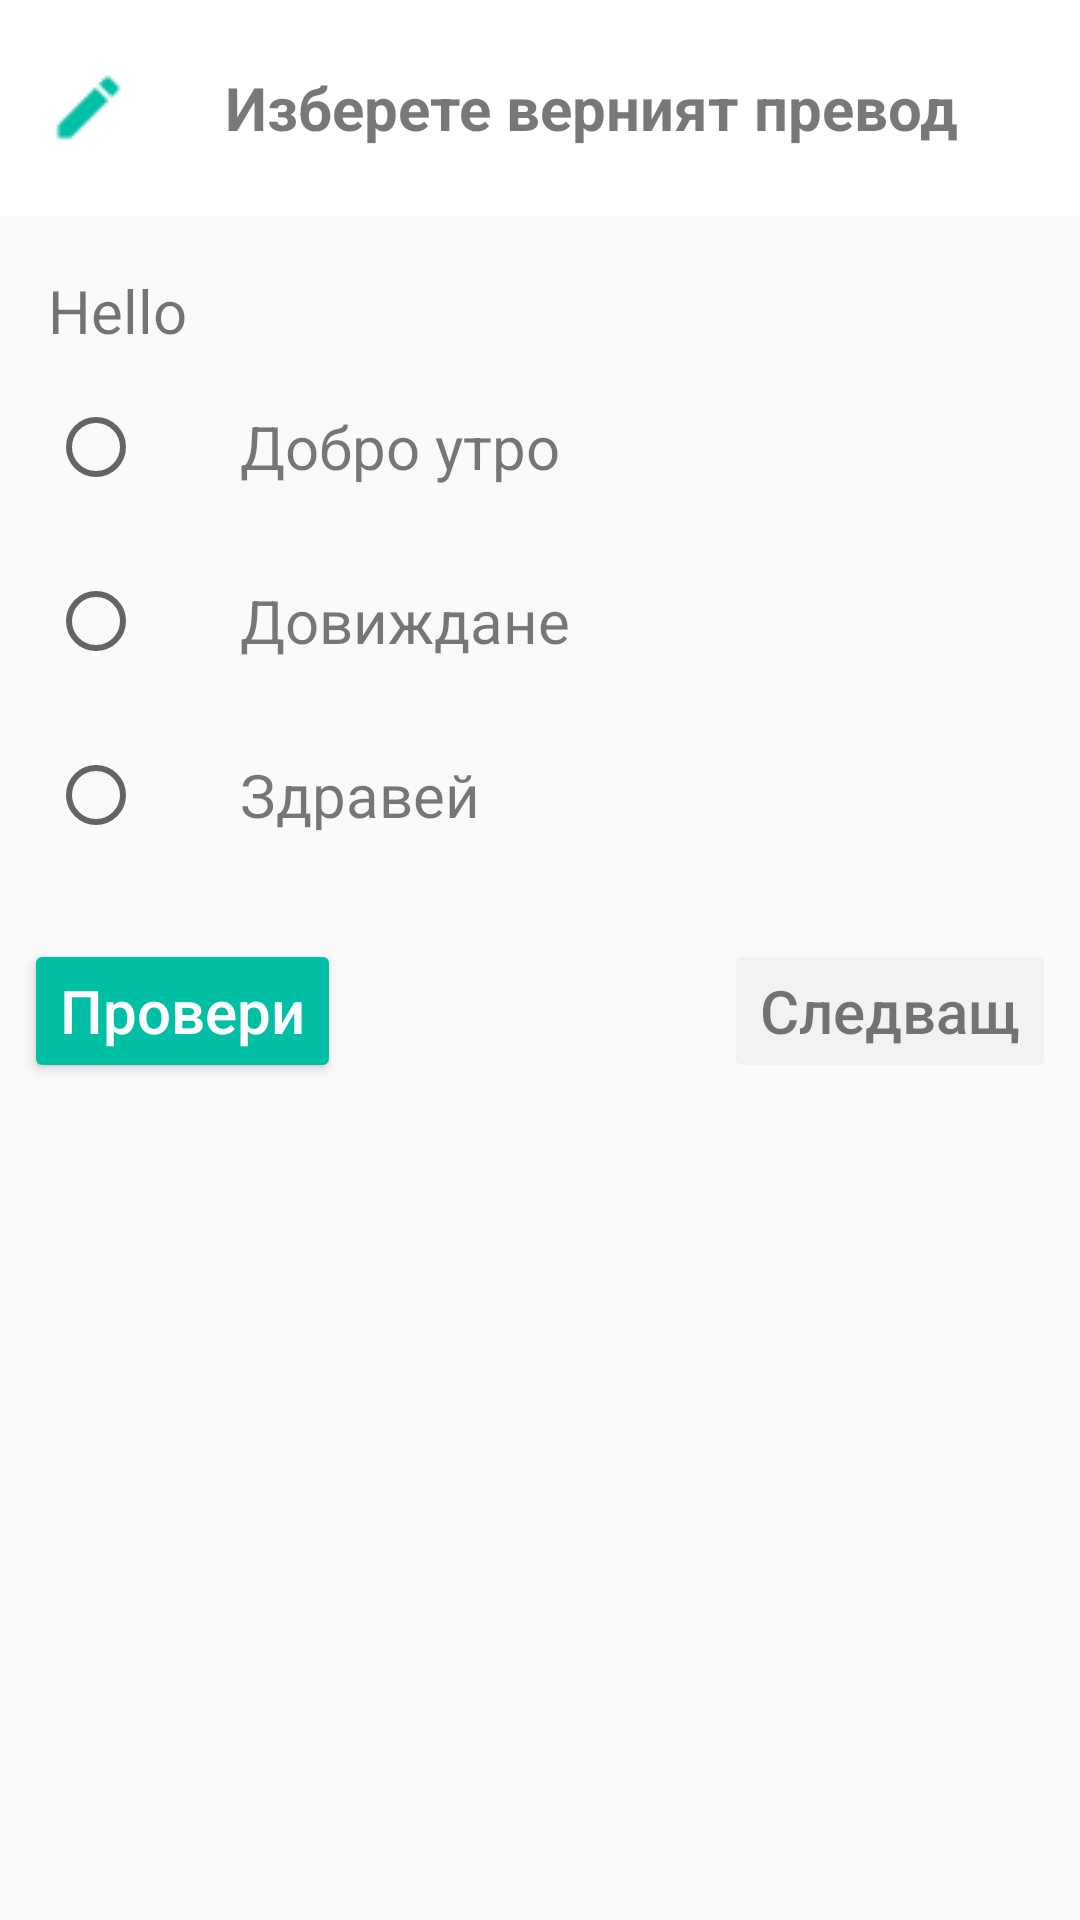

Write the Android layout XML for this screen, with the resource values it uses.
<!-- AndroidManifest.xml: application theme AppTheme -->
<!-- res/layout/activity_test.xml -->
<?xml version="1.0" encoding="utf-8"?>
<LinearLayout xmlns:android="http://schemas.android.com/apk/res/android"
    xmlns:tools="http://schemas.android.com/tools"
    android:layout_width="match_parent"
    android:layout_height="match_parent"
    android:orientation="vertical"
    tools:context=".TestLesson">

    <TextView
        style="@style/questionTitle"
        android:drawableLeft="@drawable/test"
        android:drawableStart="@drawable/test"
        android:text="@string/condition_text" />

    <LinearLayout
        android:layout_width="match_parent"
        android:layout_height="wrap_content"
        android:orientation="vertical">

        <TextView
            android:id="@+id/test_condition"
            android:layout_width="match_parent"
            android:layout_height="wrap_content"
            android:layout_marginTop="16dp"
            android:paddingLeft="16dp"
            android:text="Hello"
            android:textSize="20sp" />

        <RadioGroup
            android:id="@+id/test_options"
            android:layout_width="match_parent"
            android:layout_height="wrap_content">

            <RadioButton
                android:id="@+id/option1"
                style="@style/radio_buttons_test"
                android:layout_marginBottom="2dp"
                android:text="Добро утро" />

            <RadioButton
                android:id="@+id/option2"
                style="@style/radio_buttons_test"
                android:layout_marginBottom="2dp"
                android:text="Довиждане" />

            <RadioButton
                android:id="@+id/option3"
                style="@style/radio_buttons_test"
                android:layout_marginBottom="16dp"
                android:text="Здравей" />
        </RadioGroup>
    </LinearLayout>

    <RelativeLayout
        android:layout_width="match_parent"
        android:layout_height="wrap_content" >

        <Button
            android:id="@+id/checkButton"
            style="@style/buttons_wrapped"
            android:layout_gravity="start"
            android:layout_marginLeft="16dp"
            android:onClick="displayCorrectAnswer"
            android:text="@string/check" />

        <Button
            android:id="@+id/nextButton"
            style="@style/buttons_wrapped"
            android:textColor="@drawable/disabled_color"
            android:layout_alignParentRight="true"
            android:layout_marginLeft="16dp"
            android:enabled="false"
            android:onClick="restartTest"
            android:text="@string/next" />
    </RelativeLayout>
</LinearLayout>
<!-- resources referenced by this layout -->
<resources>
  <!-- drawable disabled_color (drawable) -->
  <?xml version="1.0" encoding="utf-8"?>
  <selector xmlns:android="http://schemas.android.com/apk/res/android">
      <item android:state_enabled="false" android:color="@color/black_text"/>
      <item android:state_enabled="true" android:color="@color/white" />
  </selector>
  <!-- drawable test: png bitmap (drawable, 5732 bytes) -->
  <string name="check">Провери</string>
  <string name="condition_text">Изберете верният превод</string>
  <string name="next">Следващ</string>
  <style name="buttons_wrapped" parent="buttons">
          <item name="android:layout_height">48dp</item>
          <item name="android:layout_width">wrap_content</item>
      </style>
  <style name="questionTitle" parent="lessonTitles">
          <item name="android:textSize">20sp</item>
          <item name="android:textStyle">bold</item>
      </style>
  <style name="radio_buttons_test">
          <item name="android:layout_width">match_parent</item>
          <item name="android:layout_height">48dp</item>
          <item name="android:layout_marginTop">8dp</item>
          <item name="android:layout_marginLeft">16dp</item>
          <item name="android:layout_marginRight">16dp</item>
          <item name="android:paddingLeft">32dp</item>
          <item name="android:textColor">@color/black_text</item>
          <item name="android:textSize">20sp</item>
      </style>
  <style name="AppTheme" parent="Theme.AppCompat.Light.DarkActionBar">
          
          <item name="colorPrimary">@color/colorPrimary</item>
          <item name="colorPrimaryDark">@color/colorPrimaryDark</item>
          <item name="colorAccent">@color/colorAccent</item>
      </style>
  <color name="black_text">#87000000</color>
  <color name="white">#FFFFFF</color>
  <style name="buttons" parent="Widget.AppCompat.Button.Colored">
          <item name="android:textColor">@color/white</item>
          <item name="android:layout_margin">8dp</item>
          <item name="android:textSize">20sp</item>
          <item name="android:onClick">buttonClicked</item>
          <item name="android:textAllCaps">false</item>
      </style>
  <style name="lessonTitles">
          <item name="android:layout_width">match_parent</item>
          <item name="android:layout_height">72dp</item>
          <item name="android:layout_marginBottom">2dp</item>
          <item name="android:paddingLeft">16dp</item>
          <item name="android:drawablePadding">32dp</item>
          <item name="android:gravity">center_vertical</item>
          <item name="android:background">@color/white</item>
          <item name="android:textSize">34sp</item>
          <item name="android:textColor">@color/black_text</item>
          <item name="android:onClick">openNewLesson</item>
          <item name="android:clickable">true</item>
      </style>
  <color name="colorPrimary">#FF5722</color>
  <color name="colorPrimaryDark">#BF360C</color>
  <color name="colorAccent">#00BFA5</color>
</resources>
